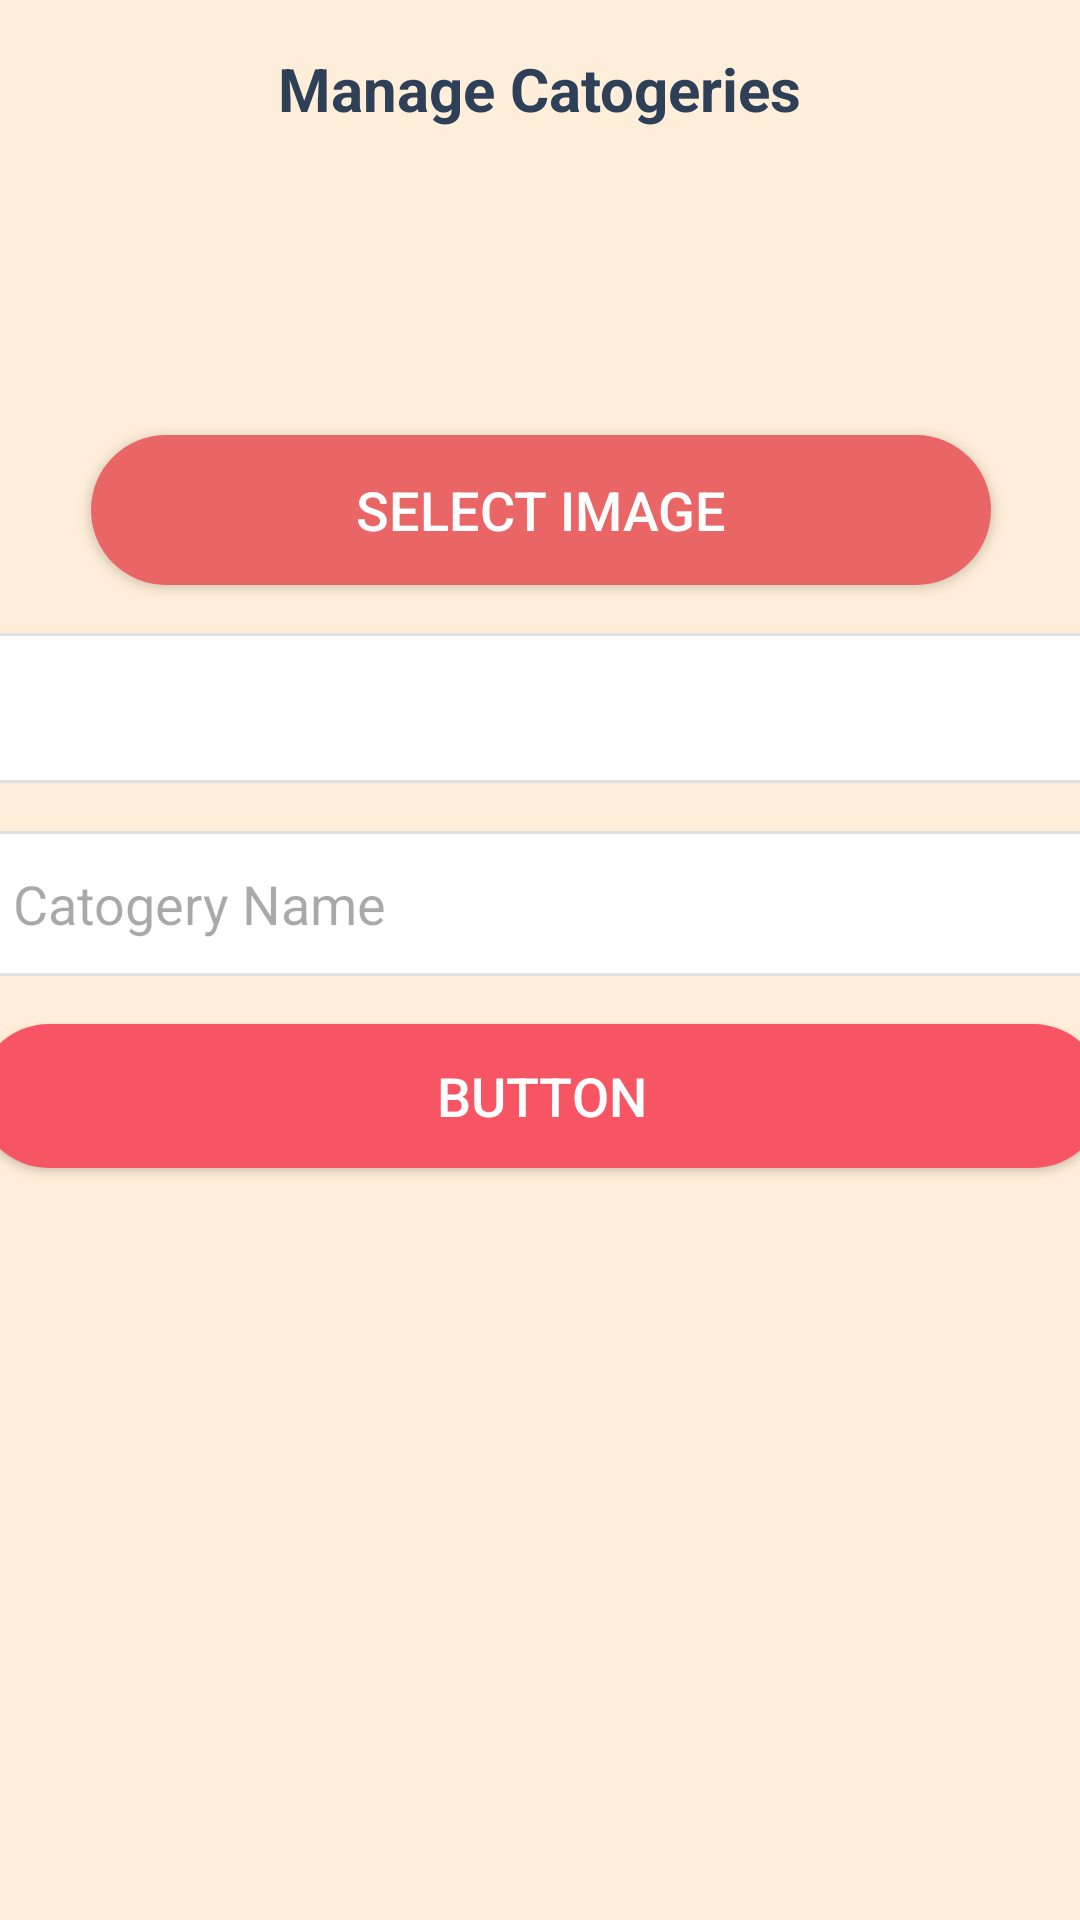

The Android layout XML behind this screen, and the referenced resources:
<!-- AndroidManifest.xml: application theme Theme.PetApp -->
<!-- res/layout/activity_manage_categories.xml -->
<?xml version="1.0" encoding="utf-8"?>
<androidx.constraintlayout.widget.ConstraintLayout xmlns:android="http://schemas.android.com/apk/res/android"
    xmlns:app="http://schemas.android.com/apk/res-auto"
    xmlns:tools="http://schemas.android.com/tools"
    android:id="@+id/main"
    android:layout_width="match_parent"
    android:layout_height="match_parent"
    android:background="@color/yellow"
    tools:context=".activity.ManageCategoriesActivity">

    <LinearLayout
        android:id="@+id/linearLayout3"
        android:layout_width="392dp"
        android:layout_height="806dp"
        android:layout_margin="16dp"
        android:orientation="vertical"
        app:layout_constraintBottom_toBottomOf="parent"
        app:layout_constraintEnd_toEndOf="parent"
        app:layout_constraintStart_toStartOf="parent"
        app:layout_constraintTop_toBottomOf="@+id/top">

        <ImageView
            android:id="@+id/Imgcat"
            android:layout_width="150dp"
            android:layout_height="150dp"
            android:layout_gravity="center_horizontal"
            android:layout_margin="24dp"
            app:srcCompat="@drawable/bottom_btn4" />

        <androidx.appcompat.widget.AppCompatButton
            android:id="@+id/seectImgBtn"
            android:layout_width="300dp"
            android:layout_height="50dp"
            android:layout_gravity="center_horizontal"
            android:layout_margin="8dp"
            android:background="@drawable/red_bg_fullcorner"
            android:backgroundTint="#EA6565"
            android:text="Select Image"
            android:textColor="@color/white"
            android:textSize="18sp" />

        <Spinner
            android:id="@+id/catogaryType"
            style="@style/Widget.AppCompat.Spinner.DropDown"
            android:layout_width="match_parent"
            android:layout_height="50dp"
            android:layout_margin="8dp"
            android:background="@drawable/edit_text_background" />

        <EditText
            android:id="@+id/catName"
            android:layout_width="match_parent"
            android:layout_height="wrap_content"
            android:layout_margin="8dp"
            android:background="@drawable/edit_text_background"
            android:ems="10"
            android:hint="Catogery Name"
            android:inputType="text"
            android:textColor="@color/black" />

        <androidx.appcompat.widget.AppCompatButton
            android:id="@+id/BtnAdd"
            android:layout_width="match_parent"
            android:layout_height="wrap_content"
            android:layout_margin="8dp"
            android:background="@drawable/red_bg_fullcorner"
            android:text="Button"
            android:textColor="@color/white"
            android:textSize="18sp" />

    </LinearLayout>

    <ProgressBar
        android:id="@+id/progressBarMcat"
        style="?android:attr/progressBarStyle"
        android:layout_width="wrap_content"
        android:layout_height="wrap_content"
        android:visibility="gone"
        app:layout_constraintBottom_toBottomOf="parent"
        app:layout_constraintEnd_toEndOf="parent"
        app:layout_constraintStart_toStartOf="parent"
        app:layout_constraintTop_toTopOf="parent" />

    <androidx.constraintlayout.widget.ConstraintLayout
        android:id="@+id/top"
        android:layout_width="match_parent"
        android:layout_height="wrap_content"
        android:layout_margin="16dp"
        android:layout_marginTop="80dp"
        app:layout_constraintEnd_toEndOf="parent"
        app:layout_constraintHorizontal_bias="0.968"
        app:layout_constraintStart_toStartOf="parent"
        app:layout_constraintTop_toTopOf="parent">

        <ImageView
            android:id="@+id/backAdd"
            android:layout_width="wrap_content"
            android:layout_height="wrap_content"
            android:src="@drawable/back"
            app:layout_constraintBottom_toBottomOf="parent"
            app:layout_constraintStart_toStartOf="parent"
            app:layout_constraintTop_toTopOf="parent" />

        <TextView
            android:id="@+id/textView13"
            android:layout_width="wrap_content"
            android:layout_height="wrap_content"
            android:text="Manage Catogeries"
            android:textColor="@color/dark_blue"
            android:textSize="20sp"
            android:textStyle="bold"
            app:layout_constraintBottom_toBottomOf="parent"
            app:layout_constraintEnd_toEndOf="parent"
            app:layout_constraintStart_toStartOf="@+id/backAdd"
            app:layout_constraintTop_toTopOf="parent" />

    </androidx.constraintlayout.widget.ConstraintLayout>
</androidx.constraintlayout.widget.ConstraintLayout>
<!-- resources referenced by this layout -->
<resources>
  <color name="black">#FF000000</color>
  <color name="dark_blue">#2E4058</color>
  <color name="white">#FFFFFFFF</color>
  <color name="yellow">#FFEFDA</color>
  <!-- drawable edit_text_background (drawable) -->
  <?xml version="1.0" encoding="utf-8"?>
  <shape xmlns:android="http://schemas.android.com/apk/res/android">
      <solid android:color="@color/white"/>
      <stroke
          android:width="1dp"
          android:color="@color/light_gray"/>
      <corners android:radius="8dp"/>
      <padding
          android:left="12dp"
          android:top="12dp"
          android:right="12dp"
          android:bottom="12dp"/>
  </shape>
  <!-- drawable red_bg_fullcorner (drawable) -->
  <?xml version="1.0" encoding="utf-8"?>
  <selector xmlns:android="http://schemas.android.com/apk/res/android">
      <item>
          <shape  android:shape="rectangle">
              <corners android:radius="50dp"/>
              <solid android:color="@color/red"/>
          </shape>
      </item>
  </selector>
  <style name="Theme.PetApp" parent="Base.Theme.PetApp" />
  <color name="light_gray">#E0E0E0</color>
  <color name="red">#F75564</color>
  <style name="Base.Theme.PetApp" parent="Theme.Material3.DayNight.NoActionBar">
          
          
      </style>
</resources>
